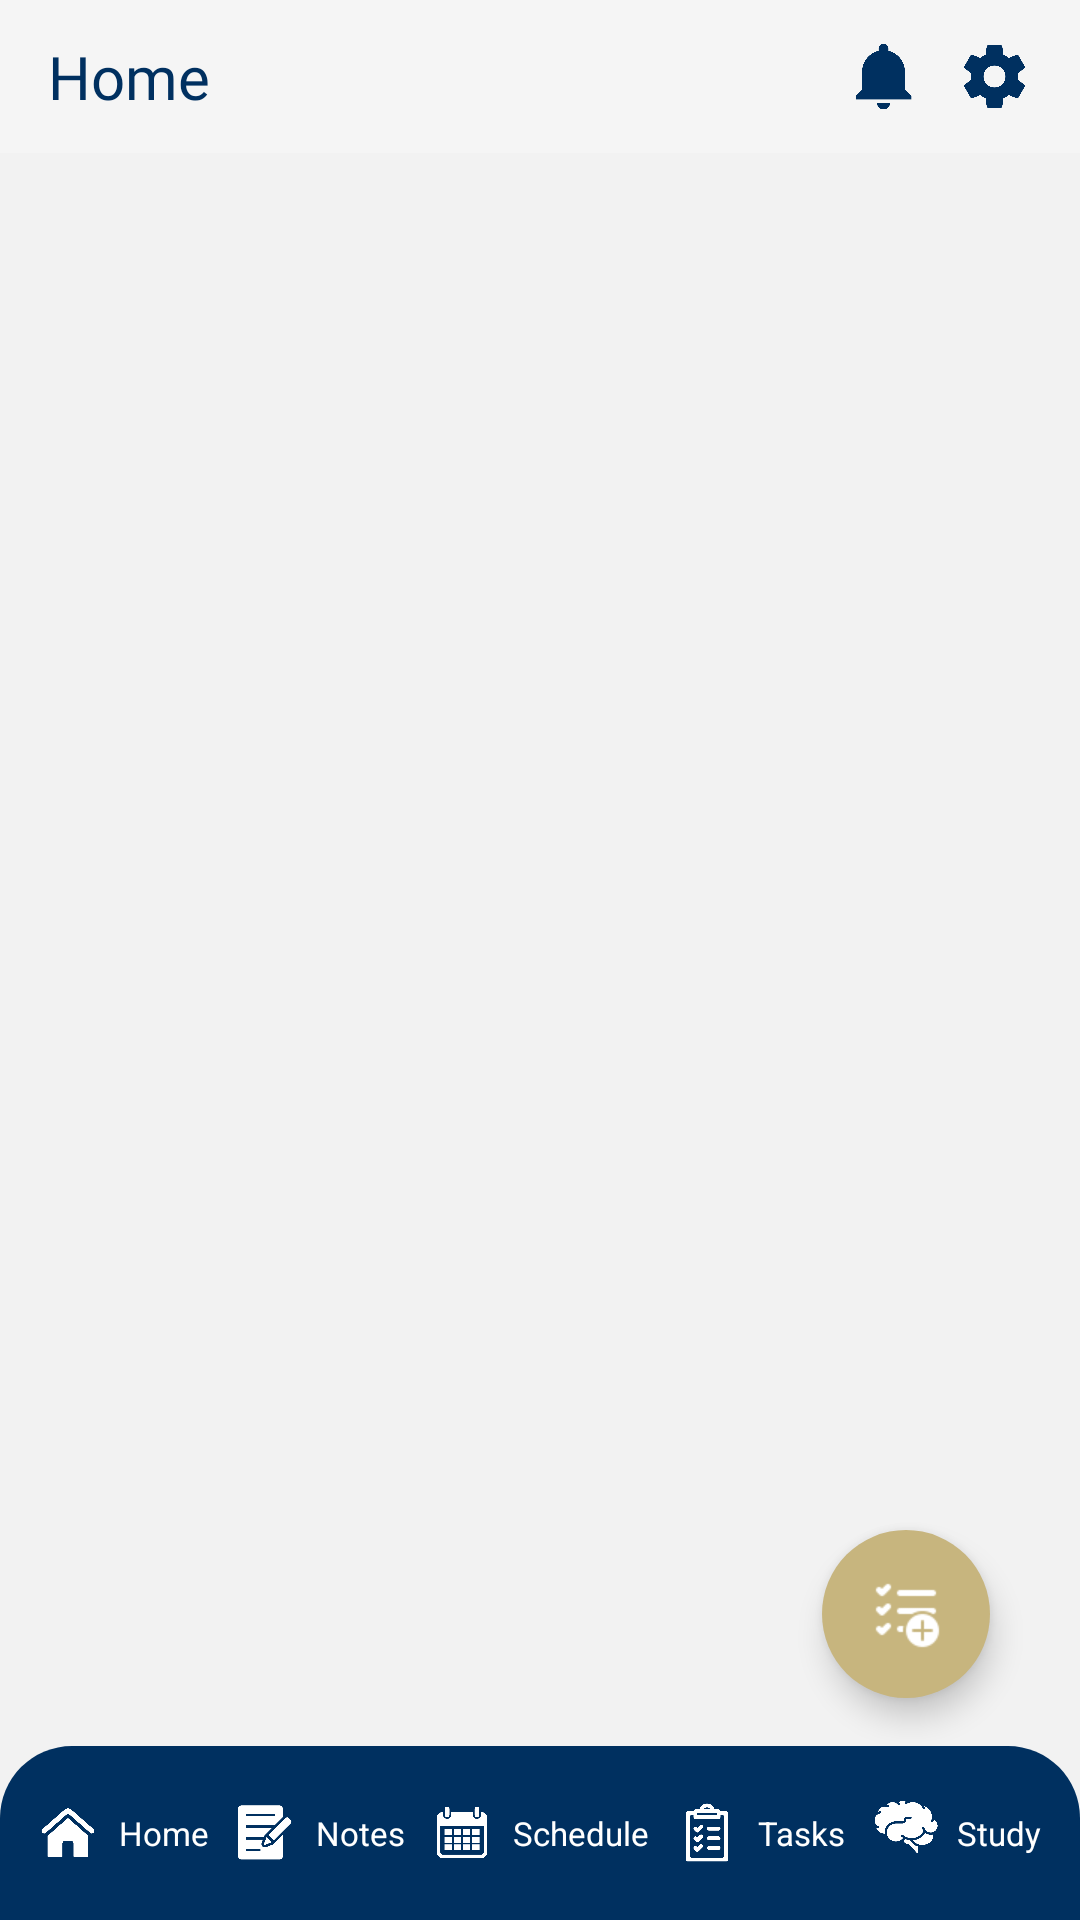

Android layout source for this screen:
<!-- AndroidManifest.xml: application theme Theme.Wingman -->
<!-- res/layout/activity_main.xml -->
<?xml version="1.0" encoding="utf-8"?>
<androidx.constraintlayout.widget.ConstraintLayout
    xmlns:android="http://schemas.android.com/apk/res/android"
    xmlns:app="http://schemas.android.com/apk/res-auto"
    xmlns:tools="http://schemas.android.com/tools"
    android:layout_width="match_parent"
    android:layout_height="match_parent"
    android:background="@color/background_main"
    tools:context=".MainActivity">

    <include
        android:id="@+id/app_header"
        layout="@layout/header"
        android:layout_width="0dp"
        android:layout_height="wrap_content"
        app:layout_constraintTop_toTopOf="parent"
        app:layout_constraintStart_toStartOf="parent"
        app:layout_constraintEnd_toEndOf="parent" />


    <FrameLayout
        android:id="@+id/fragment_container"
        android:layout_width="0dp"
        android:layout_height="0dp"
        app:layout_constraintBottom_toTopOf="@id/bottom_navigation"
        app:layout_constraintEnd_toEndOf="parent"
        app:layout_constraintHorizontal_bias="0.0"
        app:layout_constraintStart_toStartOf="parent"
        app:layout_constraintTop_toBottomOf="@id/app_header"
        app:layout_constraintVertical_bias="0.866" />

    <LinearLayout
        android:id="@+id/bottom_navigation"
        android:layout_width="match_parent"
        android:layout_height="58dp"
        android:orientation="horizontal"
        android:gravity="center"
        android:background="@drawable/bg_bottom_nav_rounded"
        android:paddingHorizontal="8dp"
        android:paddingVertical="8dp"
        app:layout_constraintBottom_toBottomOf="parent"
        app:layout_constraintStart_toStartOf="parent"
        app:layout_constraintEnd_toEndOf="parent"
        android:weightSum="5">

        <LinearLayout
            android:id="@+id/nav_home"
            android:layout_width="0dp"
            android:layout_weight="1"
            android:layout_height="match_parent"
            android:orientation="horizontal"
            android:gravity="center"
            android:padding="3dp">
            <ImageView
                android:src="@drawable/home"
                android:layout_width="22dp"
                android:layout_height="21dp" />
            <TextView
                android:id="@+id/nav_label_home"
                android:layout_width="wrap_content"
                android:layout_height="wrap_content"
                android:text="Home"
                android:textColor="@color/white"
                android:layout_marginStart="6dp"
                android:textSize="11sp"
                android:ellipsize="none"
                android:singleLine="true" />
        </LinearLayout>

        <LinearLayout
            android:id="@+id/nav_notes"
            android:layout_width="0dp"
            android:layout_weight="1"
            android:layout_height="match_parent"
            android:orientation="horizontal"
            android:gravity="center"
            android:padding="3dp">
            <ImageView
                android:src="@drawable/note"
                android:layout_width="22dp"
                android:layout_height="21dp" />
            <TextView
                android:id="@+id/nav_label_notes"
                android:layout_width="wrap_content"
                android:layout_height="wrap_content"
                android:text="Notes"
                android:textColor="@color/white"
                android:layout_marginStart="6dp"
                android:textSize="11sp"
                android:ellipsize="none"
                android:singleLine="true" />
        </LinearLayout>

        <LinearLayout
            android:id="@+id/nav_schedule"
            android:layout_width="16dp"
            android:layout_height="match_parent"
            android:layout_weight="1"
            android:gravity="center"
            android:orientation="horizontal"
            android:padding="3dp">

            <ImageView
                android:layout_width="22dp"
                android:layout_height="21dp"
                android:src="@drawable/schedule" />

            <TextView
                android:id="@+id/nav_label_schedule"
                android:layout_width="wrap_content"
                android:layout_height="wrap_content"
                android:layout_marginStart="6dp"
                android:ellipsize="none"
                android:singleLine="true"
                android:text="Schedule"
                android:textColor="@color/white"
                android:textSize="11sp" />
        </LinearLayout>

        <LinearLayout
            android:id="@+id/nav_tasks"
            android:layout_width="0dp"
            android:layout_weight="1"
            android:layout_height="match_parent"
            android:orientation="horizontal"
            android:gravity="center"
            android:padding="3dp">
            <ImageView
                android:src="@drawable/tasks"
                android:layout_width="22dp"
                android:layout_height="21dp" />
            <TextView
                android:id="@+id/nav_label_tasks"
                android:layout_width="wrap_content"
                android:layout_height="wrap_content"
                android:text="Tasks"
                android:textColor="@color/white"
                android:layout_marginStart="6dp"
                android:textSize="11sp"
                android:ellipsize="none"
                android:singleLine="true" />
        </LinearLayout>

        <LinearLayout
            android:id="@+id/nav_study"
            android:layout_width="0dp"
            android:layout_weight="1"
            android:layout_height="match_parent"
            android:orientation="horizontal"
            android:gravity="center"
            android:padding="3dp">
            <ImageView
                android:src="@drawable/ic_brain"
                android:layout_width="22dp"
                android:layout_height="21dp" />
            <TextView
                android:id="@+id/nav_label_study"
                android:layout_width="wrap_content"
                android:layout_height="wrap_content"
                android:text="Study"
                android:textColor="@color/white"
                android:layout_marginStart="6dp"
                android:textSize="11sp"
                android:ellipsize="none"
                android:singleLine="true" />
        </LinearLayout>

    </LinearLayout>

    <com.google.android.material.floatingactionbutton.FloatingActionButton
        android:id="@+id/fab_add_task"
        android:layout_width="wrap_content"
        android:layout_height="wrap_content"
        android:layout_marginEnd="30dp"
        android:layout_marginBottom="16dp"
        android:contentDescription="Add Task"
        app:fabSize="normal"
        app:shapeAppearanceOverlay="@style/ShapeAppearance.Material3.Corner.Full"
        app:backgroundTint="@color/gold"
        app:srcCompat="@drawable/taskchecklist"
        app:tint="@android:color/white"
        app:layout_constraintEnd_toEndOf="parent"
        app:layout_constraintBottom_toTopOf="@id/bottom_navigation" />

</androidx.constraintlayout.widget.ConstraintLayout>
<!-- res/layout/header.xml (included above) -->
<?xml version="1.0" encoding="utf-8"?>
<androidx.constraintlayout.widget.ConstraintLayout
    xmlns:android="http://schemas.android.com/apk/res/android"
    xmlns:app="http://schemas.android.com/apk/res-auto"
    xmlns:tools="http://schemas.android.com/tools"
    android:id="@+id/app_header"
    android:layout_width="match_parent"
    android:layout_height="70dp"
    android:paddingVertical="12dp"
    android:background="@color/appbackround">

    <TextView
        android:id="@+id/home_title"
        android:layout_width="wrap_content"
        android:layout_height="wrap_content"
        android:text="Home"
        android:textSize="20sp"
        android:textColor="@color/blue"
        android:fontFamily="@font/dm_sans_semibold"
        app:layout_constraintStart_toStartOf="parent"
        app:layout_constraintTop_toTopOf="parent"
        app:layout_constraintBottom_toBottomOf="parent"
        android:layout_marginStart="16dp" />

    <ImageButton
        android:id="@+id/settings_btn"
        android:layout_width="25dp"
        android:layout_height="25dp"
        android:background="@android:color/transparent"
        android:scaleType="centerInside"
        app:tint="@color/blue"
        app:srcCompat="@drawable/settings_button"
        app:layout_constraintTop_toTopOf="parent"
        app:layout_constraintBottom_toBottomOf="parent"
        app:layout_constraintEnd_toEndOf="parent"
        android:layout_marginEnd="16dp" />

    <FrameLayout
        android:id="@+id/notification_btn_container"
        android:layout_width="25dp"
        android:layout_height="25dp"
        android:layout_marginEnd="12dp"
        app:layout_constraintTop_toTopOf="parent"
        app:layout_constraintBottom_toBottomOf="parent"
        app:layout_constraintEnd_toStartOf="@id/settings_btn">

        <ImageButton
            android:id="@+id/notification_btn"
            android:layout_width="match_parent"
            android:layout_height="match_parent"
            android:background="@android:color/transparent"
            android:scaleType="centerInside"
            android:src="@drawable/notif_ic"
            app:tint="@color/blue"
            android:contentDescription="Notifications" />

        <View
            android:id="@+id/notification_badge"
            android:layout_width="10dp"
            android:layout_height="10dp"
            android:layout_gravity="top|end"
            android:layout_marginTop="2dp"
            android:layout_marginEnd="2dp"
            android:background="@drawable/badge_background"
            android:visibility="gone" />
    </FrameLayout>

</androidx.constraintlayout.widget.ConstraintLayout>
<!-- resources referenced by this layout -->
<resources>
  <color name="appbackround">#F5F5F5</color>
  <color name="background_main">#f2f2f2</color>
  <color name="blue">#003060</color>
  <color name="gold">#c7b57e</color>
  <color name="white">#FFFFFFFF</color>
  <!-- drawable bg_bottom_nav_rounded (drawable) -->
  <shape xmlns:android="http://schemas.android.com/apk/res/android" android:shape="rectangle">
      <solid android:color="#003060" /> 
      <corners
          android:topLeftRadius="24dp"
          android:topRightRadius="24dp"
          android:bottomLeftRadius="0dp"
          android:bottomRightRadius="0dp" />
      <padding
          android:top="8dp"
          android:bottom="0dp"
          android:left="16dp"
          android:right="16dp" />
      <size android:height="70dp" />
  </shape>
  <!-- drawable home: png bitmap (drawable, 11762 bytes) -->
  <!-- drawable ic_brain: png bitmap (drawable, 17247 bytes) -->
  <!-- drawable note: png bitmap (drawable, 8269 bytes) -->
  <!-- drawable notif_ic: png bitmap (drawable, 7056 bytes) -->
  <!-- drawable schedule: png bitmap (drawable, 8237 bytes) -->
  <!-- drawable settings_button: png bitmap (drawable, 11114 bytes) -->
  <!-- drawable taskchecklist: png bitmap (drawable, 1241 bytes) -->
  <!-- drawable tasks: png bitmap (drawable, 12128 bytes) -->
  <style name="Theme.Wingman" parent="Base.Theme.Wingman" />
  <style name="Base.Theme.Wingman" parent="Theme.Material3.DayNight.NoActionBar">
  
      </style>
</resources>
